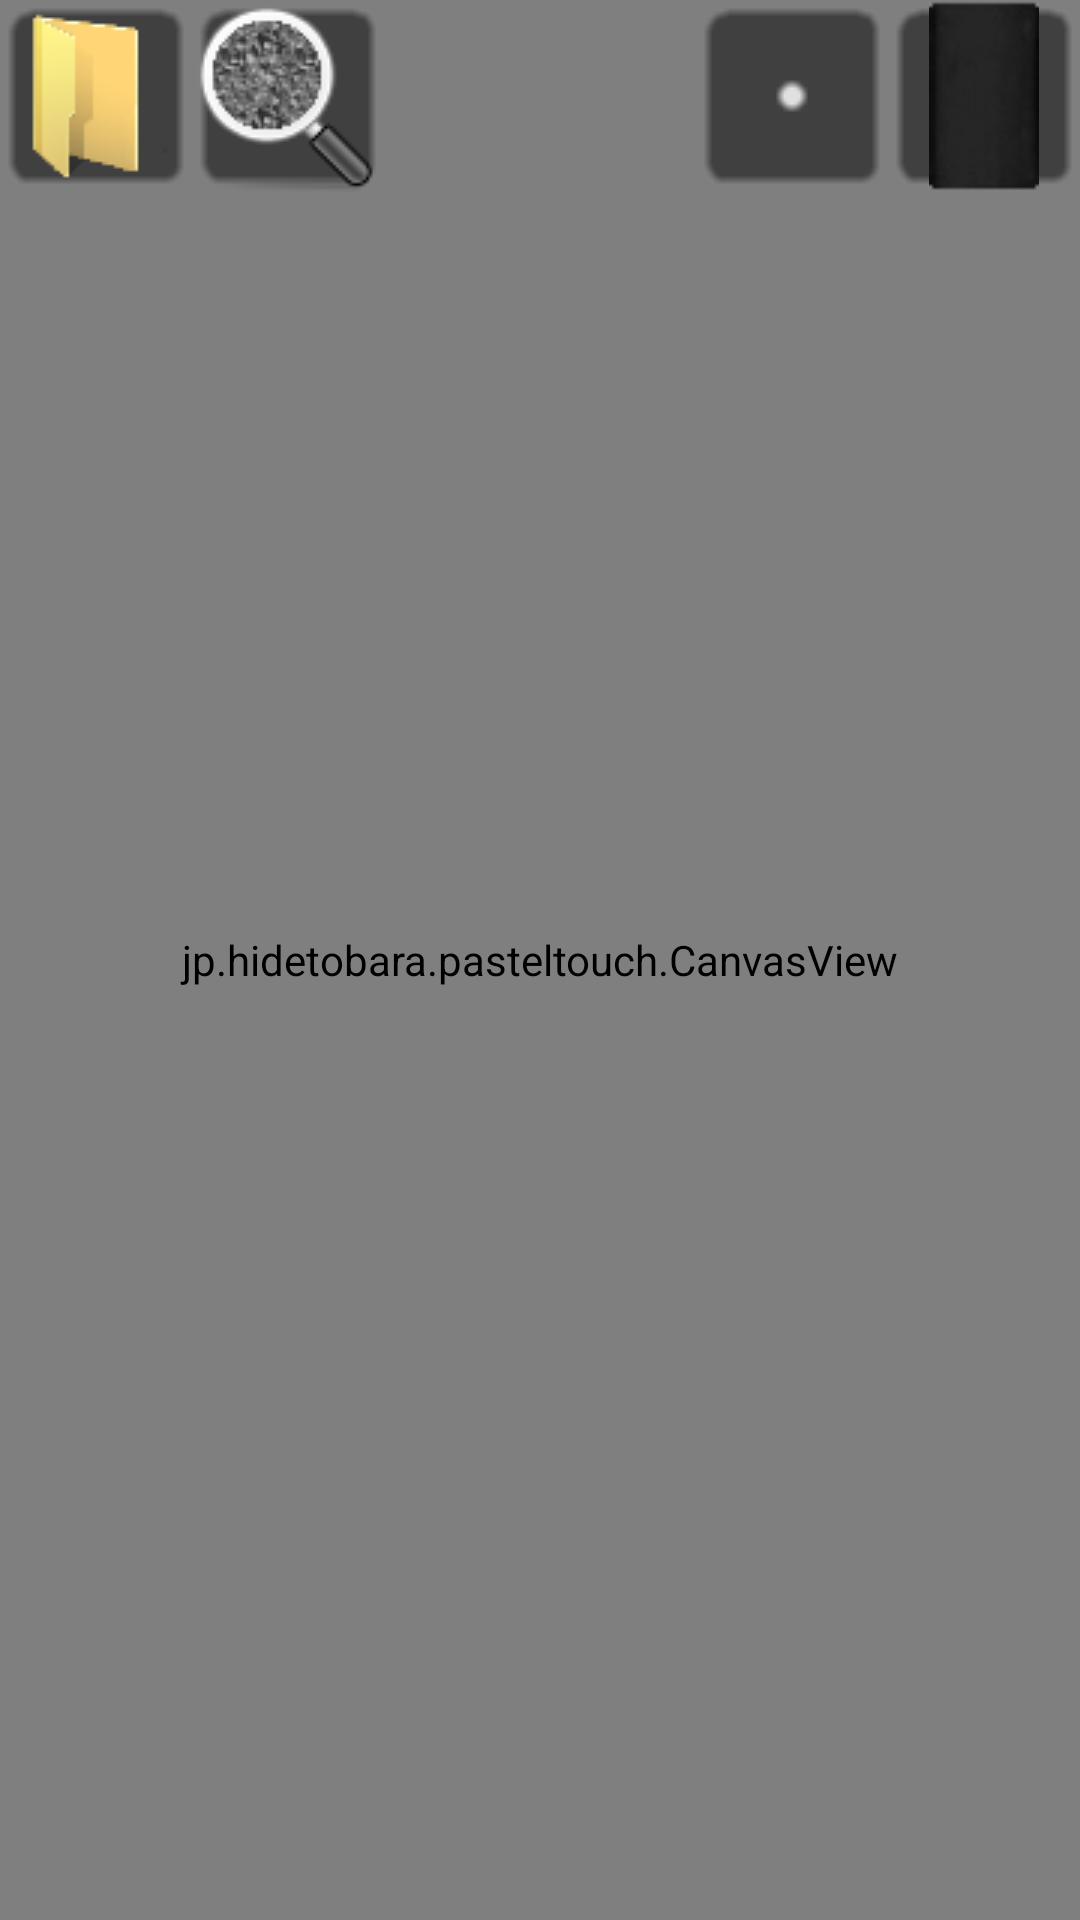

Reconstruct the res/layout file that produces this screen, plus the resources it refers to.
<!-- AndroidManifest.xml: application theme AppTheme -->
<!-- res/layout/main.xml -->
<?xml version="1.0" encoding="utf-8"?>
<LinearLayout xmlns:android="http://schemas.android.com/apk/res/android"
    android:orientation="vertical"
    android:layout_width="fill_parent"
    android:layout_height="fill_parent">

<FrameLayout android:layout_width="fill_parent" android:id="@+id/frameLayout1" android:layout_height="fill_parent">
	<LinearLayout
	    android:orientation="vertical"
	    android:layout_width="fill_parent"
	    android:layout_height="fill_parent">

		<jp.hidetobara.pasteltouch.CanvasView
			android:id="@+id/canvasMain"
			android:layout_width="fill_parent" android:layout_height="fill_parent"></jp.hidetobara.pasteltouch.CanvasView>
	</LinearLayout>
	
    <RelativeLayout android:layout_width="fill_parent" android:id="@+id/relativeLayout1" android:layout_height="fill_parent">
        <ImageView
            android:layout_width="wrap_content"
            android:id="@+id/pen_change"
            android:layout_alignParentTop="true"
            android:layout_alignParentRight="true"
            android:src="@drawable/color_0_0_0"
            android:layout_height="wrap_content"
            android:minHeight="64dp"
            android:minWidth="64dp"
            android:background="@drawable/button_back">
        </ImageView>

        <ImageView
            android:id="@+id/file_change"
            android:layout_width="wrap_content"
            android:layout_height="wrap_content"
            android:layout_alignParentLeft="true"
            android:layout_alignParentTop="true"
            android:background="@drawable/button_back"
            android:contentDescription="file icon"
            android:minHeight="64dp"
            android:minWidth="64dp"
            android:src="@drawable/file2" >
		</ImageView>

        <ImageView
            android:id="@+id/canvas_surface"
            android:layout_width="wrap_content"
            android:layout_height="wrap_content"
            android:layout_alignParentTop="true"
            android:layout_toRightOf="@+id/file_change"
            android:background="@drawable/button_back"
            android:minHeight="64dp"
            android:minWidth="64dp"
            android:src="@drawable/random" />

        <ImageButton
            android:id="@+id/size_change"
            android:layout_width="wrap_content"
            android:layout_height="wrap_content"
            android:layout_alignParentTop="true"
            android:layout_toLeftOf="@+id/pen_change"
            android:background="@drawable/button_back"
            android:minHeight="64dp"
            android:minWidth="64dp"
            android:src="@drawable/size_8" />
        
    </RelativeLayout>

</FrameLayout>

</LinearLayout>
<!-- resources referenced by this layout -->
<resources>
  <!-- drawable button_back: png bitmap (drawable, 615 bytes) -->
  <!-- drawable color_0_0_0: png bitmap (drawable, 1282 bytes) -->
  <!-- drawable file2: png bitmap (drawable, 2957 bytes) -->
  <!-- drawable random: png bitmap (drawable, 4821 bytes) -->
  <!-- drawable size_8: png bitmap (drawable, 317 bytes) -->
  <style name="AppTheme" parent="android:Theme.Light" />
</resources>
